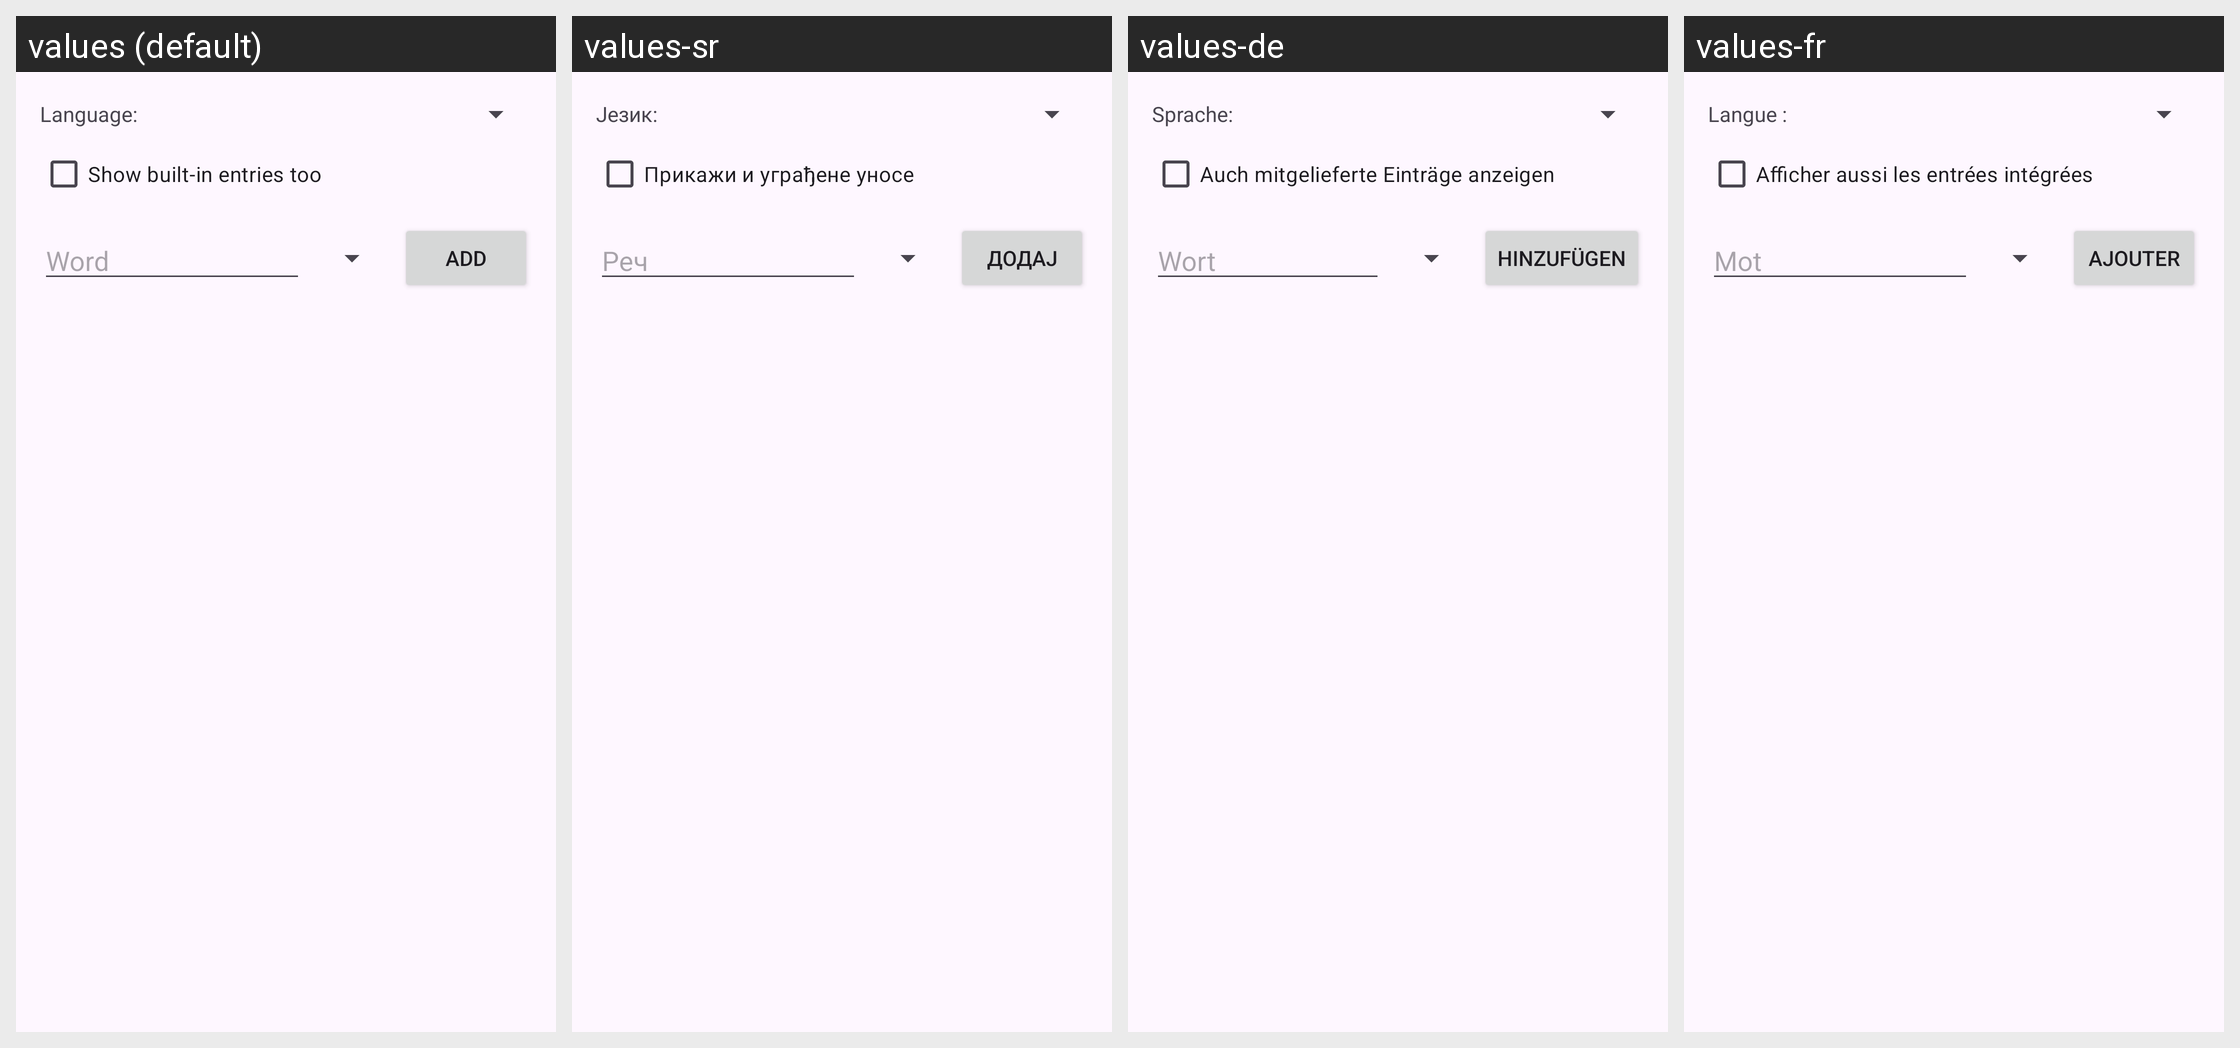

The same Android screen rendered under several of its app's locales, left to right. List the strings drawn on it with the default value and each locale's translation.
Android screen res/layout/activity_blacklist.xml rendered under 4 locales, left to right: values (default), values-sr, values-de, values-fr. Device: Nexus 5 (rendered at 1080×1920; each locale shown at half size, 540×960, under a caption strip naming it); theme Theme.AdaptKey.
Other locales in the repository, not shown: values-az, values-bs, values-cs, values-da, values-el, values-en, values-es, values-et, values-fi, values-fil, values-hr, values-hu, values-id, values-it, values-lt, values-lv, values-ms, values-nb, values-nl, values-pl, values-pt, values-ro, values-ru, values-sk, values-sv, values-sw, values-tr, values-uk, values-uz.
Strings drawn on this screen, with the default value and each locale's value (text and hints the layout hard-codes, and strings that could not be matched under every locale, appear in the picture but are not listed):

blacklist_language
  values: Language:
  values-sr: Језик:
  values-de: Sprache:
  values-fr: Langue :

blacklist_show_bundled
  values: Show built-in entries too
  values-sr: Прикажи и уграђене уносе
  values-de: Auch mitgelieferte Einträge anzeigen
  values-fr: Afficher aussi les entrées intégrées

blacklist_word_hint
  values: Word
  values-sr: Реч
  values-de: Wort
  values-fr: Mot

blacklist_add
  values: Add
  values-sr: Додај
  values-de: Hinzufügen
  values-fr: Ajouter
